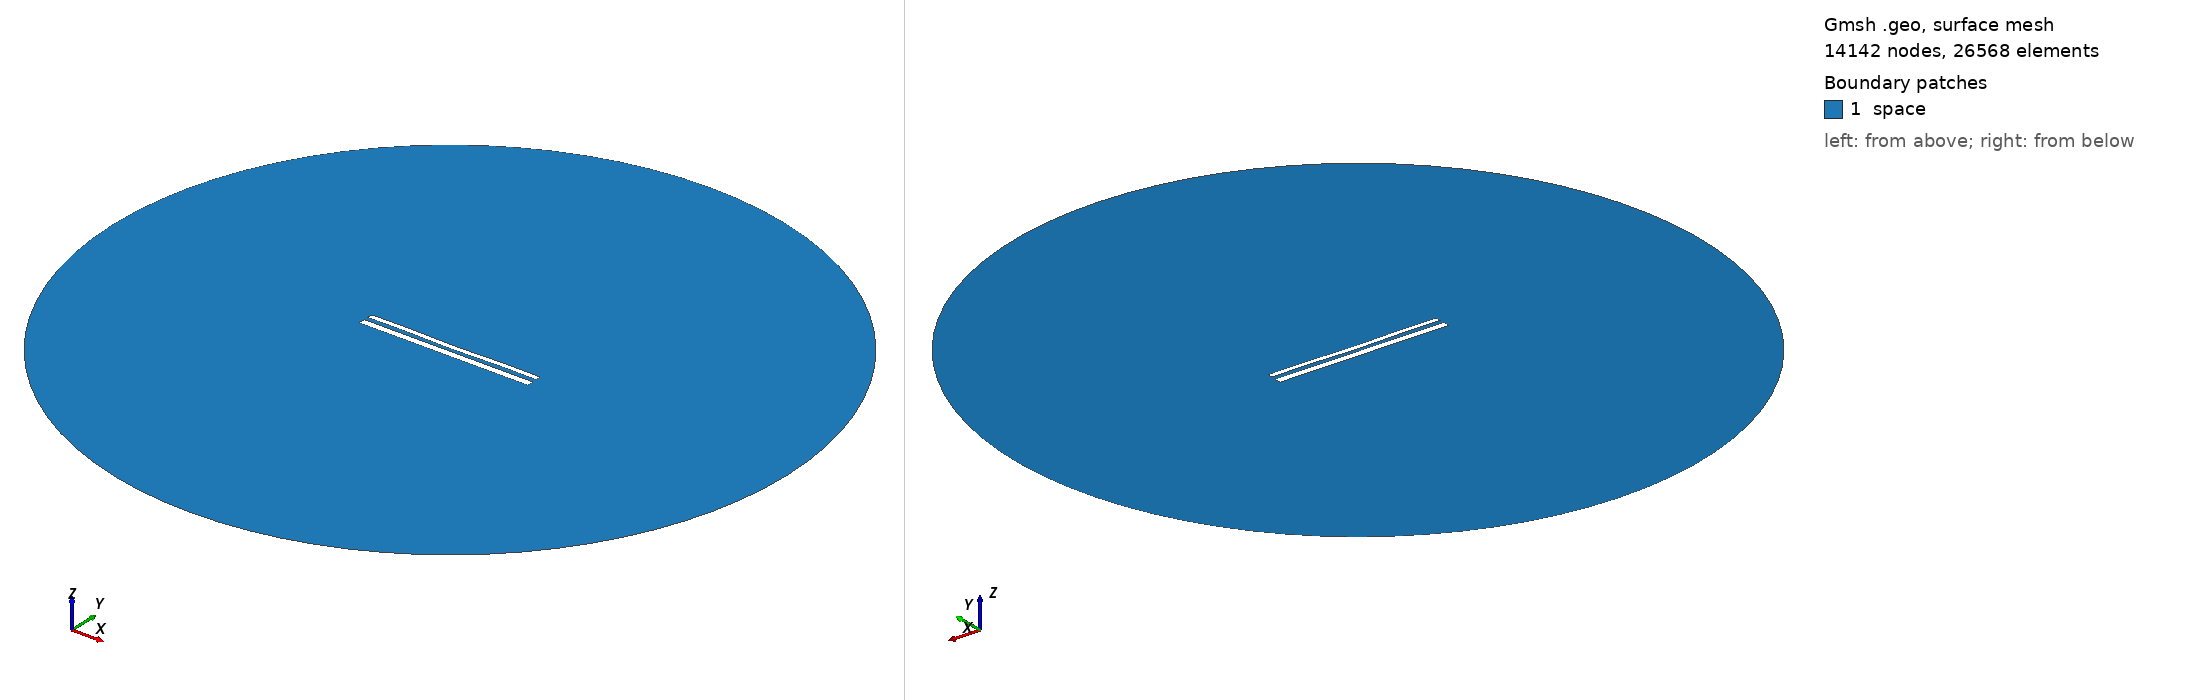

Gmsh geometry script, surface-meshed: 14142 nodes, 26568 surface elements. Boundary patches (legend numbers): 1 space. Left view from above one corner, right view from below the opposite corner. Legend entries are the model's physical surfaces. The drawing asked Gmsh for element sizes between 1% and 20% of the model's largest extent; the script's own settings can give other sizes.

=== 12140.geo (drawn) ===
//---------------------------------------
// Geometry kernel
//---------------------------------------

SetFactory("OpenCASCADE");



//---------------------------------------
// Parameters of the geometry
//---------------------------------------

// Overetch of the upper plate
overetch = 0.375;

// Distance between the plates
distance = 2.5;

// Discretization over the x axis (for the deformation)
nx = 50; 

// Length of the plate
L = 100 - overetch; 

// Number of modes
n = 4; 

// 1st mode coefficient
coeff(1) = 0.0;
beta(1) = 0.596864 * 3.1415926535 / L;

// 2nd mode coefficient
coeff(2) = -0.15;
beta(2) = 1.49418 * 3.1415926535 / L;

// 3rd mode coefficient
coeff(3) = 0.0;
beta(3) = 2.50025 * 3.1415926535 / L;

// 4th mode coefficient
coeff(4) = 0.15;
beta(4) = 3.49999 * 3.1415926535 / L;



//---------------------------------------
// Upper plate (deformed rectangle)
//---------------------------------------

// Coordiantes of the upper plate
xmin = -50;
xmax = 50 - overetch;

// Height of the upper plate
yheight = 4 - 2 * overetch;

// Indexes of the points
UpperID[] = {};
LowerID[] = {};
LeftID[] = {};
RightID[] = {};

// Point index
p = 1;

// Horizontal edges
For i In {1:nx}
    x = xmin + (i-1)*(xmax - xmin)/(nx-1);

    y_bottom = distance / 2 + overetch;
    For j In {1:n}
        C = (Cosh(beta(j)*L) + Cos(beta(j)*L)) / (Sinh(beta(j)*L) + Sin(beta(j)*L));
        y_bottom  = y_bottom + coeff(j) * (Cosh(beta(j)*(x+50)) - Cos(beta(j)*(x+50)) - C * (Sinh(beta(j)*(x+50)) - Sin(beta(j)*(x+50))));
    EndFor

    y_top = y_bottom + yheight;

    Point(p) = {x, y_top, 0, 1.0};
    UpperID[i] = p;
    p = p + 1;

    Point(p) = {x, y_bottom, 0, 1.0};
    LowerID[i] = p;
    p = p + 1;
EndFor

// Create point lists
UpperPts[] = {}; LowerPts[] = {};
For i In {1:nx}
  UpperPts[] += {UpperID[i]};
  LowerPts[] += {LowerID[i]};
EndFor

// Build splines
Spline(1) = {UpperPts[]};
Spline(2) = {LowerPts[]};
Line(3) = {LowerPts[nx-1], UpperPts[nx-1]};
Line(4) = {LowerPts[0], UpperPts[0]};

// Build the plane surface
Curve Loop(1) = {2, 3, -1, -4};
Plane Surface(1) = {1};



//---------------------------------------
// Lower plate (rectangle)
//---------------------------------------

// Vertices
Point(1001) = {-50, -1, 0, 1.0};
Point(1002) = { 50, -1, 0, 1.0};
Point(1003) = { 50,  -5, 0, 1.0};
Point(1004) = {-50,  -5, 0, 1.0};

// Edges
Line(5) = {1001, 1002};
Line(6) = {1002, 1003};
Line(7) = {1003, 1004};
Line(8) = {1004, 1001};

// Plane surface
Line Loop(2) = {5, 6, 7, 8};
Plane Surface(2) = {2}; 



//---------------------------------------
// Outer (fictious) boundary
//---------------------------------------

// Points
Point(1005) = {0, 0, 0};       // Center
Point(1006) = {200, 0, 0};     // Start point
Point(1007) = {0, 200, 0};     // 90 degrees
Point(1008) = {-200, 0, 0};    // 180 degrees
Point(1009) = {0, -200, 0};    // 270 degrees

// Circle arcs (each needs start, center, end)
Circle(9) = {1006, 1005, 1007};
Circle(10) = {1007, 1005, 1008};
Circle(11) = {1008, 1005, 1009};
Circle(12) = {1009, 1005, 1006};

// Plane surface for the entire domain
Curve Loop(3) = {9, 10, 11, 12};
Surface(3) = {3};

// Subtract the plates from the whole domain to obtain the actual domain where we want to solve the equations
BooleanDifference{ Surface{3}; Delete; }{ Surface{1}; Surface{2}; Delete; }




//---------------------------------------
// Transfinite Lines/Curves
//---------------------------------------

// Set the number of points on the boundaries
r = 7;

// Plates
Transfinite Curve {1, 2} = 50*r Using Progression 1;
Transfinite Curve {3, 4} = 2*r Using Progression 1;
Transfinite Line {5, 7} = 50*r Using Progression 1;
Transfinite Line {6, 8} = 2*r Using Progression 1;

// Outer boundary
Transfinite Line {9, 10, 11, 12} = 20 Using Progression 1;



//---------------------------------------
// Physical groups
//---------------------------------------                

// Physical curves (boundaries)
Physical Line("force_segment", 10) = {2};
Physical Line("upper_plate", 11) = {1, 3, 4};
Physical Line("lower_plate", 12) = {5, 6, 7, 8};
Physical Line("boundary", 20) = {9, 10, 11, 12};

// Physical Surfaces
Physical Surface("space", 30) = {3};



//---------------------------------------
// 6. Generate the Mesh
//---------------------------------------

// 2D mesh generation
Mesh 2;
